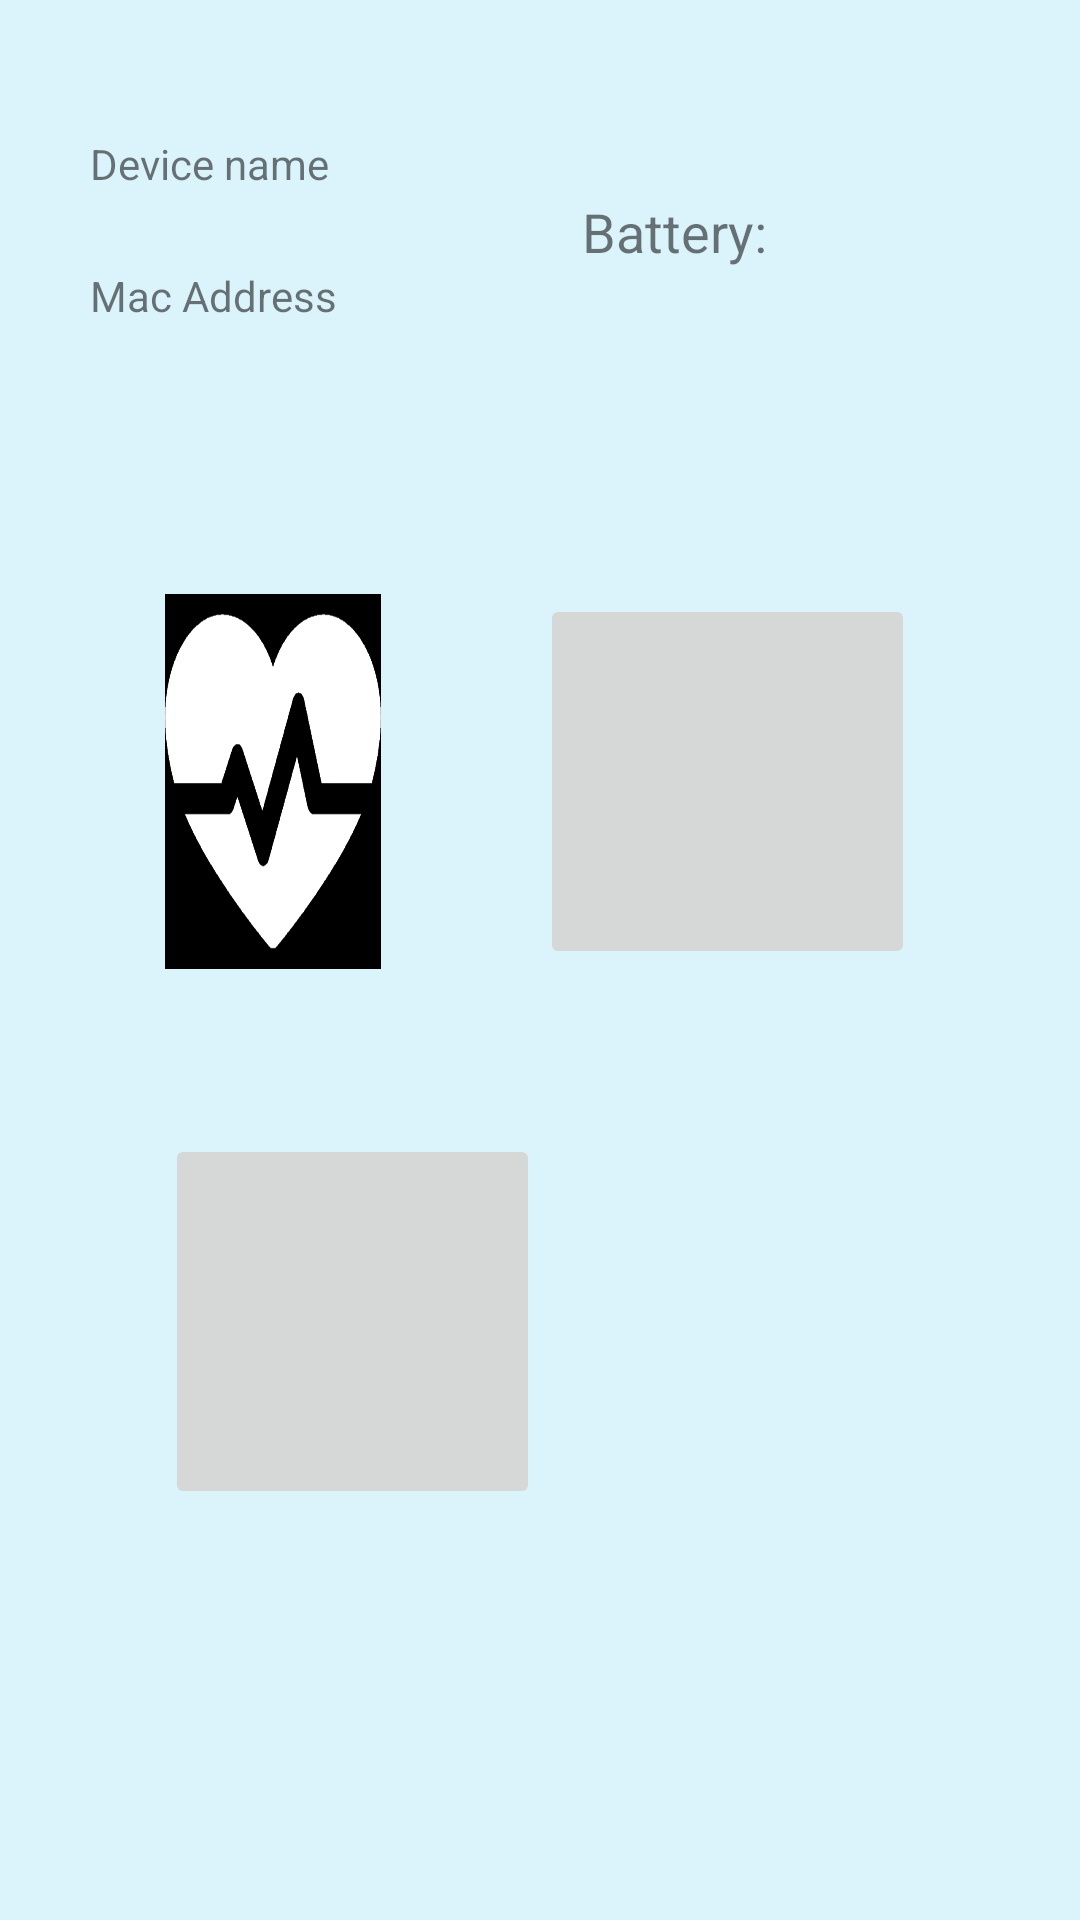

Here is an Android app screen rendered from its layout file. Give the layout XML and the strings, colors and styles it references.
<!-- AndroidManifest.xml: application theme Theme.AppCompat.Light.NoActionBar -->
<!-- res/layout/activity_device.xml -->
<?xml version="1.0" encoding="utf-8"?>
<RelativeLayout xmlns:android="http://schemas.android.com/apk/res/android"
    xmlns:app="http://schemas.android.com/apk/res-auto"
    xmlns:tools="http://schemas.android.com/tools"
    android:layout_width="match_parent"
    android:layout_height="match_parent"
    android:background="#DBF3FA"
    tools:context=".DeviceActivity">

    <TextView
        android:id="@+id/name"
        android:layout_width="182dp"
        android:layout_height="wrap_content"
        android:layout_alignParentStart="true"
        android:layout_alignParentTop="true"
        android:layout_marginStart="30dp"
        android:layout_marginTop="45dp"
        android:text="Device name"
        app:layout_constraintEnd_toEndOf="parent"
        tools:layout_editor_absoluteY="16dp" />

    <TextView
        android:id="@+id/address"
        android:layout_width="187dp"
        android:layout_height="wrap_content"
        android:layout_below="@+id/name"
        android:layout_alignParentStart="true"
        android:layout_marginStart="30dp"
        android:layout_marginTop="25dp"
        android:text="Mac Address"
        app:layout_constraintEnd_toEndOf="parent"
        tools:layout_editor_absoluteY="16dp" />

    <TextView
        android:id="@+id/battery"
        android:layout_width="159dp"
        android:layout_height="55dp"
        android:layout_alignParentTop="true"
        android:layout_alignParentEnd="true"
        android:layout_marginTop="65dp"
        android:layout_marginEnd="7dp"
        android:text="Battery:"
        android:textSize="18sp" />

    <ImageButton
        android:id="@+id/heartbeat"
        android:layout_width="125dp"
        android:layout_height="125dp"
        android:layout_below="@+id/address"
        android:layout_alignParentStart="true"
        android:layout_alignParentEnd="true"
        android:layout_marginStart="55dp"
        android:layout_marginTop="90dp"
        android:layout_marginEnd="233dp"
        android:background="@drawable/heartrate" />

    <ImageButton
        android:id="@+id/pulse"
        android:layout_width="125dp"
        android:layout_height="125dp"
        android:layout_below="@+id/heartbeat"
        android:layout_alignParentStart="true"
        android:layout_marginStart="55dp"
        android:layout_marginTop="55dp"
        tools:srcCompat="@tools:sample/avatars" />

    <ImageButton
        android:id="@+id/led"
        android:layout_width="125dp"
        android:layout_height="125dp"
        android:layout_below="@+id/address"
        android:layout_alignParentEnd="true"
        android:layout_marginTop="90dp"
        android:layout_marginEnd="55dp"
        tools:srcCompat="@tools:sample/avatars" />
</RelativeLayout>
<!-- resources referenced by this layout -->
<resources>
  <!-- drawable heartrate: png bitmap (drawable-v24, 7795 bytes) -->
</resources>
